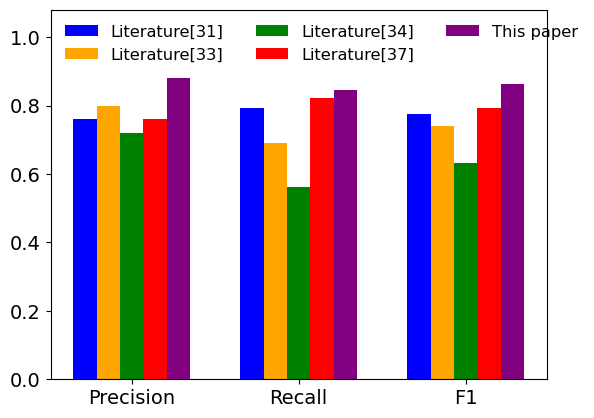

Generate this figure with matplotlib:
# _*__coding:utf-8 _*__
# @Time :2022/10/3 0003 10:43
# [redacted]
# @File figure4-result_compare_trail_pic.py
# @Software : PyCharm
import matplotlib.pyplot as plt
from pylab import mpl
import numpy as np

# mpl.rcParams['font.sans-serif'] = ['Microsoft JhengHei']
mpl.rcParams['font.sans-serif'] = ['Times New Roman']
mpl.rcParams['font.size'] = 14
#
# list16 = [0.719, 0.767, 0.742]
# list17 = [0.688, 0.733, 0.710]
# list21 = [0.837, 0.878, 0.857]
# list23 = [0.795, 0.853, 0.824]
# list = [0.8, 0.933, 0.862]
list19 = [0.76, 0.792, 0.776]
list21 = [0.8, 0.690, 0.741]
list22 = [0.72, 0.563, 0.632]
list24 = [0.76, 0.823, 0.792]
list = [0.88, 0.846, 0.863]

size = 3
x = np.arange(size)
total_width, n = 0.7, 5
width = total_width / n
x = x - (total_width - width) / 2
print(x)

# miu = [0.7, 0.8, 0.9, 1.0, 1.1, 1.2, 1.3, 1.4, 1.5, 1.6]
# 换个色系
# plt.bar(x, list14, width=width, label="文献[14]", color='#87CEEB')
# plt.bar(x+width, list16, width=width, label="文献[16]", color='#87CEFA')
# plt.bar(x+width*2, list17, width=width, label="文献[17]", color='#00BFFF')
# plt.bar(x+width*3, list19, width=width, label="文献[19]", color='#6495ED')
# plt.bar(x+width*4, list, width=width, label="本文", color='#4682B4')
plt.bar(x, list19, width=width, label="Literature[31]", color='blue')
plt.bar(x+width, list21, width=width, label="Literature[33]", color='orange')
plt.bar(x+width*2, list22, width=width, label="Literature[34]", color='green')
plt.bar(x+width*3, list24, width=width, label="Literature[37]", color='red')
plt.bar(x+width*4, list, width=width, label="This paper", color='purple')

plt.xticks(np.arange(3), ('Precision', 'Recall', 'F1'))
plt.ylim(0.0, max(list)+0.2)
# 显示图例
#plt.figure(dpi=300,figsize=(24,24))
# plt.legend(loc='lower right')
# prop={'size': 9}
# 'best', 'upper right', 'upper left', 'lower left', 'lower right', 'right', 'center left', 'center right', 'lower center', 'upper center', 'center'
plt.legend(loc='upper left', ncol=3, framealpha=0, shadow=False, fontsize='small')
# plt.xlabel("Comparision   Experiments")
# plt.ylabel("Dice  Score")
plt.savefig(r'D:\workspace\pycharm\PaperTrail\Funtionbridge\result_img\figure4-文献对比2', dpi=500)
# 显示柱状图
plt.show()
# plt.plot(miu, acc, marker='o', label='Presion')
# plt.plot(miu, reall, marker='v', label='Recall')
# plt.plot(miu, f1, marker='s', label='F1')
# plt.ylim(0.5, 1)
# plt.ylabel('突发事件检测效果')
# # /framealpha=0,shadow=False
# plt.legend(loc='upper left')
# plt.show()